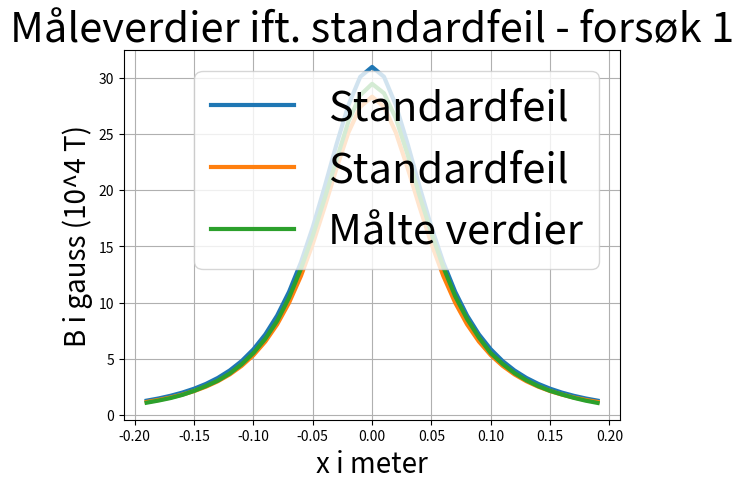

Generate this figure with matplotlib:
import math
from matplotlib import pyplot as plt
from matplotlib import font_manager as fontmg

###########################
#Delta N = 0
#Delta I = 0.01 A
#Delta R = 0.001 m = 1 mm
#Delta x = 0.003 m = 3 mm
#Delta l = 0.005 m = 5 mm
#Delta a1 =  0.0025 m = 2.5 mm
#Delta a2 = 0.005 m = 5 mm
#Delta a3 = 0.010 m = 10 mm
###########################

x_verdier = [-0.19, -0.18, -0.17, -0.16, -0.15, -0.14, -0.13, -0.12, -0.11, -0.10, -0.09, -0.08, -0.07, -0.06, -0.05, -0.04, -0.03, -0.02, -0.01, 0, 0.01, 0.02, 0.03, 0.04, 0.05, 0.06, 0.07, 0.08, 0.09, 0.1, 0.11, 0.12, 0.13, 0.14, 0.15, 0.16, 0.17, 0.18, 0.19]
malt_B = [1.1, 1.29, 1.51, 1.79, 2.15, 2.58, 3.06, 3.69, 4.51, 5.52, 6.78, 8.37, 10.44, 13, 15.95, 19.25, 22.72, 26.09, 28.44, 29.44, 28.61, 26.37, 23.11, 19.48, 16.17, 13.14, 10.56, 8.54, 6.89, 5.5, 4.54, 3.73, 3.09, 2.57, 2.15, 1.83, 1.53, 1.28, 1.08]
beregnet_B = [1.224, 1.410, 1.635, 1.907, 2.240, 2.649, 3.156, 3.789, 4.584, 5.586, 6.854, 8.458, 10.473, 12.965, 15.960, 19.387, 23.001, 26.332, 28.737, 29.621, 28.737, 26.332, 23.001, 19.387, 15.960, 12.965, 10.473, 8.458, 6.854, 5.586, 4.584, 3.789, 3.156, 2.649, 2.240, 1.907, 1.635, 1.410, 1.224]
delta_B = []
plussdiff = []
minusdiff = []

for i in range(len(x_verdier)):
    if x_verdier[i] != 0:
        delta_B.append(math.sqrt(0.0003132644+(3/2*math.sqrt((2*(0.003)/(beregnet_B[i]))**2+0.000816326531))**2)*beregnet_B[i])
    else:
        delta_B.append(math.sqrt(0.0003132644)*beregnet_B[i]+0.8) # legger til 0.8 fordi x=0 blir beregnet feil ift graf

for i in range(len(x_verdier)):
    plussdiff.append(beregnet_B[i]+delta_B[i])
    minusdiff.append(beregnet_B[i]-delta_B[i])

def plott(x_verdier, plussdiff, minusdiff, malt_B):
    fig = plt.plot(x_verdier, plussdiff, label='Standardfeil', linewidth='3')
    fig = plt.plot(x_verdier, minusdiff, label='Standardfeil', linewidth='3')
    fig = plt.plot(x_verdier, malt_B, label='Målte verdier', linewidth='3')
    plt.title('Måleverdier ift. standardfeil - forsøk 1', size='30')
    plt.xlabel('x i meter', size='20')
    plt.ylabel('B i gauss (10^4 T)', size='20')
    ticks_font = fontmg.FontProperties(family='Helvetica', style='normal', size='50', weight='normal', stretch='normal')
    plt.legend(prop={'size':30})
    plt.grid()
    plt.show()


plott(x_verdier, plussdiff, minusdiff, malt_B)
